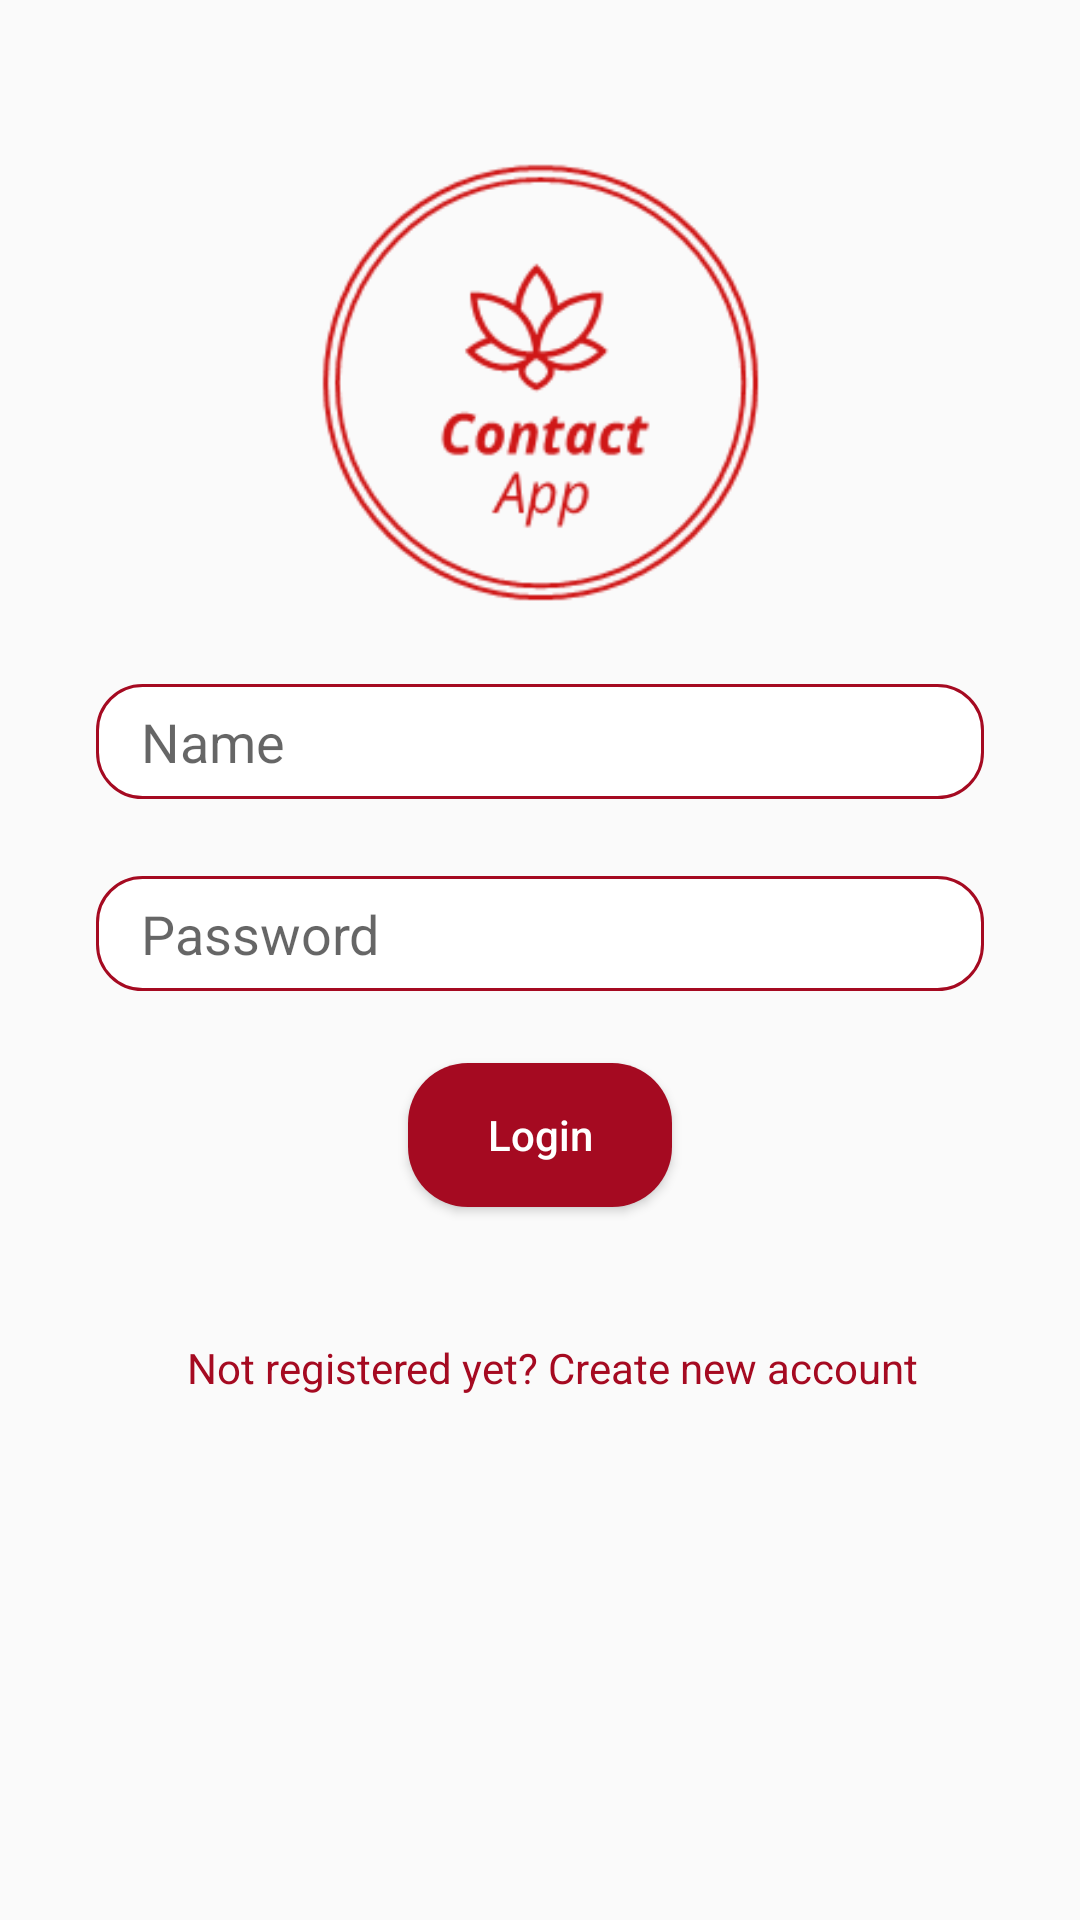

Reconstruct the res/layout file that produces this screen, plus the resources it refers to.
<!-- AndroidManifest.xml: activity theme AppTheme.NoActionBar -->
<!-- res/layout/activity_login.xml -->
<?xml version="1.0" encoding="utf-8"?>
<android.support.constraint.ConstraintLayout xmlns:android="http://schemas.android.com/apk/res/android"
    xmlns:app="http://schemas.android.com/apk/res-auto"
    xmlns:tools="http://schemas.android.com/tools"
    android:layout_width="match_parent"
    android:layout_height="match_parent"
    tools:context=".LoginActivity">

    <EditText
        android:id="@+id/etName"
        android:layout_width="0dp"
        android:layout_height="wrap_content"
        android:layout_marginStart="32dp"
        android:layout_marginTop="228dp"
        android:layout_marginEnd="32dp"
        android:background="@drawable/edit_bg"
        android:ems="10"
        android:hint="Name"
        android:inputType="textPersonName"
        app:layout_constraintEnd_toEndOf="parent"
        app:layout_constraintHorizontal_bias="0.0"
        app:layout_constraintStart_toStartOf="parent"
        app:layout_constraintTop_toTopOf="parent" />

    <EditText
        android:id="@+id/etPassword"
        android:layout_width="0dp"
        android:layout_height="wrap_content"
        android:layout_marginStart="32dp"
        android:layout_marginTop="24dp"
        android:layout_marginEnd="32dp"
        android:layout_marginBottom="301dp"
        android:background="@drawable/edit_bg"
        android:ems="10"
        android:hint="Password"
        android:inputType="textPassword"
        app:layout_constraintBottom_toBottomOf="parent"
        app:layout_constraintEnd_toEndOf="parent"
        app:layout_constraintHorizontal_bias="0.0"
        app:layout_constraintStart_toStartOf="parent"
        app:layout_constraintTop_toBottomOf="@+id/etName"
        app:layout_constraintVertical_bias="0.158" />

    <Button
        android:id="@+id/btCreate"
        android:layout_width="wrap_content"
        android:layout_height="wrap_content"
        android:layout_marginStart="8dp"
        android:layout_marginTop="24dp"
        android:layout_marginEnd="8dp"
        android:background="@drawable/btn_bg"
        android:text="Login"
        android:textAllCaps="false"
        android:textColor="@color/white"
        app:layout_constraintEnd_toEndOf="parent"
        app:layout_constraintStart_toStartOf="parent"
        app:layout_constraintTop_toBottomOf="@+id/etPassword"
        android:onClick="login"/>

    <TextView
        android:id="@+id/tvRegister"
        android:layout_width="0dp"
        android:layout_height="wrap_content"
        android:layout_marginStart="16dp"
        android:layout_marginTop="24dp"
        android:layout_marginEnd="8dp"
        android:gravity="center"
        android:padding="20dp"
        android:text="Not registered yet? Create new account"
        android:textColor="@color/colorPrimaryDark"
        app:layout_constraintEnd_toEndOf="parent"
        app:layout_constraintStart_toStartOf="parent"
        app:layout_constraintTop_toBottomOf="@+id/btCreate" />

    <ImageView
        android:id="@+id/imageView"
        android:layout_width="179dp"
        android:layout_height="161dp"
        android:layout_marginStart="8dp"
        android:layout_marginEnd="8dp"
        android:layout_marginBottom="20dp"
        app:layout_constraintBottom_toTopOf="@+id/etName"
        app:layout_constraintEnd_toEndOf="parent"
        app:layout_constraintStart_toStartOf="parent"
        app:srcCompat="@drawable/logo2" />
</android.support.constraint.ConstraintLayout>
<!-- resources referenced by this layout -->
<resources>
  <color name="colorPrimaryDark">#A50A21</color>
  <color name="white">#FFFFFF</color>
  <!-- drawable btn_bg (drawable) -->
  <?xml version="1.0" encoding="utf-8"?>
  <shape xmlns:android="http://schemas.android.com/apk/res/android">
      <padding android:top="8dp" android:bottom="8dp" android:left="8dp" android:right="8dp"/>
      <solid android:color="@color/colorPrimaryDark"/>
      <corners android:radius="20dp"/>
  
  
  </shape>
  <!-- drawable edit_bg (drawable) -->
  <?xml version="1.0" encoding="utf-8"?>
  <shape xmlns:android="http://schemas.android.com/apk/res/android">
  <padding android:top="7dp" android:bottom="7dp" android:left="15dp" android:right="15dp"/>
      <stroke android:color="@color/colorPrimaryDark" android:width="1dp"/>
      <corners android:radius="15dp"/>
      <solid android:color="@color/white"/>
  
  </shape>
  <!-- drawable logo2: png bitmap (drawable, 8793 bytes) -->
  <style name="AppTheme.NoActionBar">
          <item name="windowActionBar">false</item>
          <item name="windowNoTitle">true</item>
      </style>
</resources>
